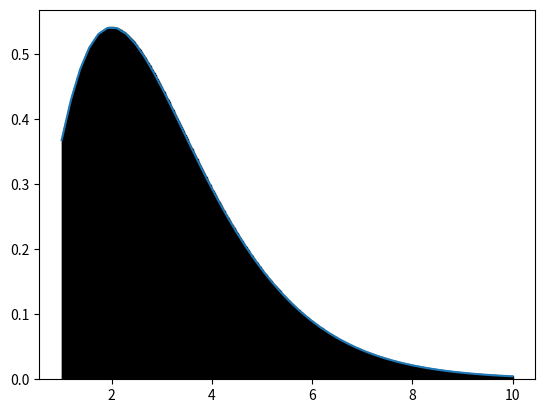

This chart was generated by the following Python code:
import numpy as np
import matplotlib.pyplot as plt
def func(x):
    return (x**2)*np.exp(-x)
a = 1.0
b = 10.0
n = 1000

#reiman
x = np.linspace(a,b,n)
dx = (x[-1]-x[0])/(n-1)

hasil = 0

for i in range(n-1):
    hasil += dx*func(x[i])

xp =np.linspace(a,b)
plt.plot(xp,func(xp))
for i in range (n-1):
    plt.bar(x[i],func(x[i]), align = 'edge',width=dx, color ='red', edgecolor='black')
plt.show()
print (hasil)
